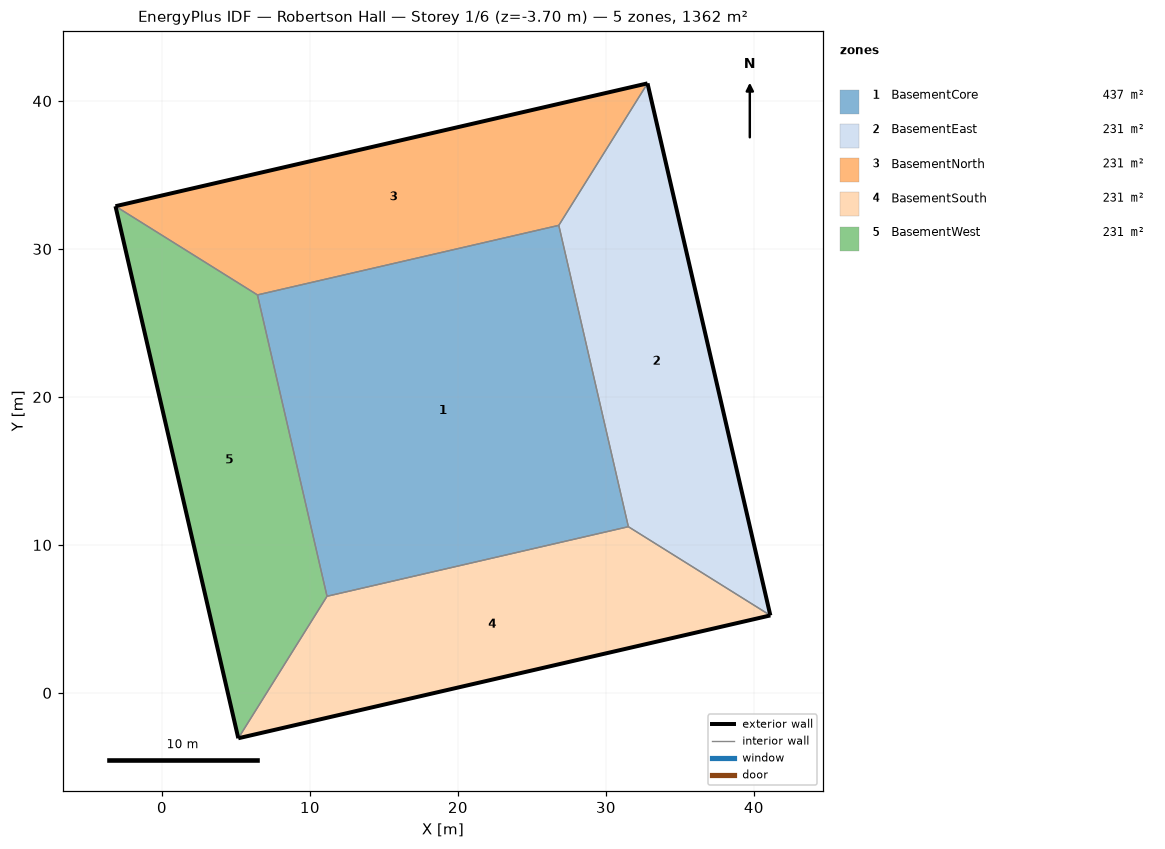
=== STOREY PLAN SPEC (per zone: floor XY polygon, exterior-wall plan segments, windows/doors) ===
zone 1: BasementCore  (436.8 m²)
  floor: (26.82, 31.60) (31.52, 11.23) (11.16, 6.53) (6.45, 26.89)
  interior walls: 4
zone 2: BasementEast  (231.2 m²)
  floor: (32.81, 41.19) (41.11, 5.24) (31.52, 11.23) (26.82, 31.60)
  exterior wall: (41.11, 5.24) – (32.81, 41.19)  [36.9 m]
  interior walls: 3
zone 3: BasementNorth  (231.2 m²)
  floor: (32.81, 41.19) (26.82, 31.60) (6.45, 26.89) (-3.14, 32.89)
  exterior wall: (32.81, 41.19) – (-3.14, 32.89)  [36.9 m]
  interior walls: 3
zone 4: BasementSouth  (231.2 m²)
  floor: (41.11, 5.24) (5.16, -3.06) (11.16, 6.53) (31.52, 11.23)
  exterior wall: (5.16, -3.06) – (41.11, 5.24)  [36.9 m]
  interior walls: 3
zone 5: BasementWest  (231.2 m²)
  floor: (6.45, 26.89) (11.16, 6.53) (5.16, -3.06) (-3.14, 32.89)
  exterior wall: (-3.14, 32.89) – (5.16, -3.06)  [36.9 m]
  interior walls: 3

=== DERIVED (storey summary) ===
Building: Robertson Hall
Storey: 1 of 6  (floor level z = -3.70 m)
Storey gross floor area: 1361.6 m²
Zones on this storey: 5
  - BasementCore: floor 436.8 m²
  - BasementEast: floor 231.2 m²; exterior wall 36.9 m (136.5 m²); WWR 0.0%
  - BasementNorth: floor 231.2 m²; exterior wall 36.9 m (136.5 m²); WWR 0.0%
  - BasementSouth: floor 231.2 m²; exterior wall 36.9 m (136.5 m²); WWR 0.0%
  - BasementWest: floor 231.2 m²; exterior wall 36.9 m (136.5 m²); WWR 0.0%
Zone adjacency (shared interzone walls):
  - BasementCore ↔ BasementEast
  - BasementCore ↔ BasementNorth
  - BasementCore ↔ BasementSouth
  - BasementCore ↔ BasementWest
  - BasementEast ↔ BasementNorth
  - BasementEast ↔ BasementSouth
  - BasementNorth ↔ BasementWest
  - BasementSouth ↔ BasementWest